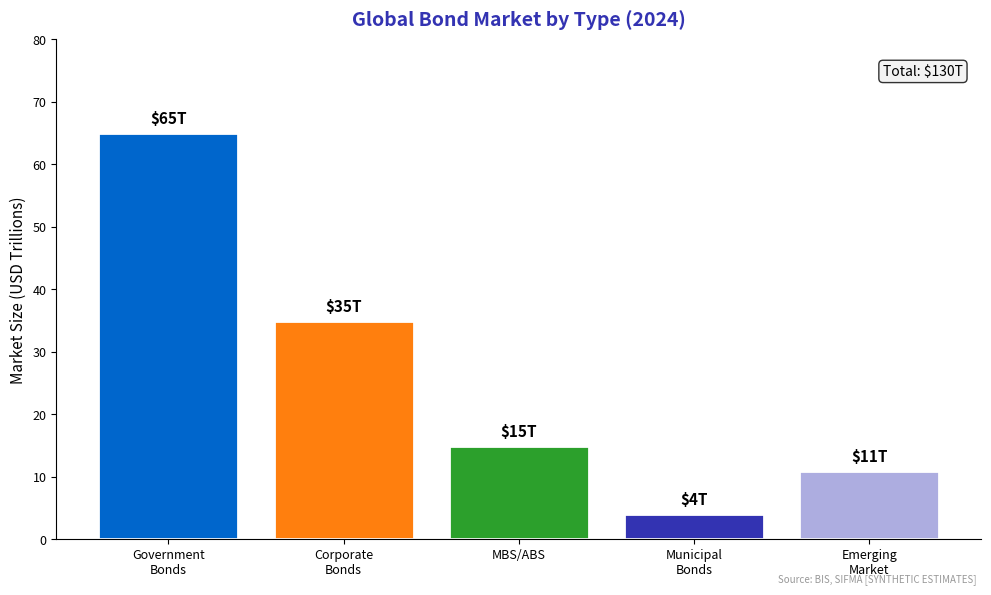

Reproduce this figure in Python. (Note: this script raises an exception after producing the figure.)
"""
Bond Market Composition
Shows different bond types and their market size

Output: bond_types.pdf
Module: module_04_traditional
Lesson: 37 - Financial Markets
"""

from pathlib import Path
import matplotlib.pyplot as plt
import numpy as np

plt.rcParams.update({
    'font.size': 10,
    'axes.labelsize': 10,
    'axes.titlesize': 11,
    'xtick.labelsize': 9,
    'ytick.labelsize': 9,
    'legend.fontsize': 9,
    'figure.figsize': (10, 6),
    'figure.dpi': 150
})

MLPURPLE = '#3333B2'
MLBLUE = '#0066CC'
MLORANGE = '#FF7F0E'
MLGREEN = '#2CA02C'
MLLAVENDER = '#ADADE0'

def create_chart():
    fig, ax = plt.subplots(figsize=(10, 6))

    # Global bond market composition (2024, trillions USD)
    categories = ['Government\nBonds', 'Corporate\nBonds', 'MBS/ABS', 'Municipal\nBonds', 'Emerging\nMarket']
    sizes = [65, 35, 15, 4, 11]  # Trillions USD

    colors = [MLBLUE, MLORANGE, MLGREEN, MLPURPLE, MLLAVENDER]

    bars = ax.bar(categories, sizes, color=colors, edgecolor='white', linewidth=2)

    for bar, val in zip(bars, sizes):
        ax.text(bar.get_x() + bar.get_width()/2, bar.get_height() + 1,
                f'${val}T', ha='center', va='bottom', fontsize=11, fontweight='bold')

    ax.set_ylabel('Market Size (USD Trillions)', fontsize=11)
    ax.set_title('Global Bond Market by Type (2024)', fontsize=14,
                 fontweight='bold', color=MLPURPLE, pad=10)

    ax.set_ylim(0, 80)

    total = sum(sizes)
    ax.text(0.98, 0.95, f'Total: ${total}T',
            transform=ax.transAxes, ha='right', va='top', fontsize=10,
            bbox=dict(boxstyle='round', facecolor='#f0f0f0', alpha=0.8))

    ax.spines['top'].set_visible(False)
    ax.spines['right'].set_visible(False)

    fig.text(0.98, 0.02, 'Source: BIS, SIFMA [SYNTHETIC ESTIMATES]',
             fontsize=7, color='#999999', ha='right', style='italic')

    plt.tight_layout()

    output_path = Path(__file__).parent / 'bond_types.pdf'
    plt.savefig(output_path, format='pdf', dpi=300, bbox_inches='tight')
    plt.close()
    print(f"Chart saved to: {output_path}")
    return output_path

if __name__ == '__main__':
    create_chart()
